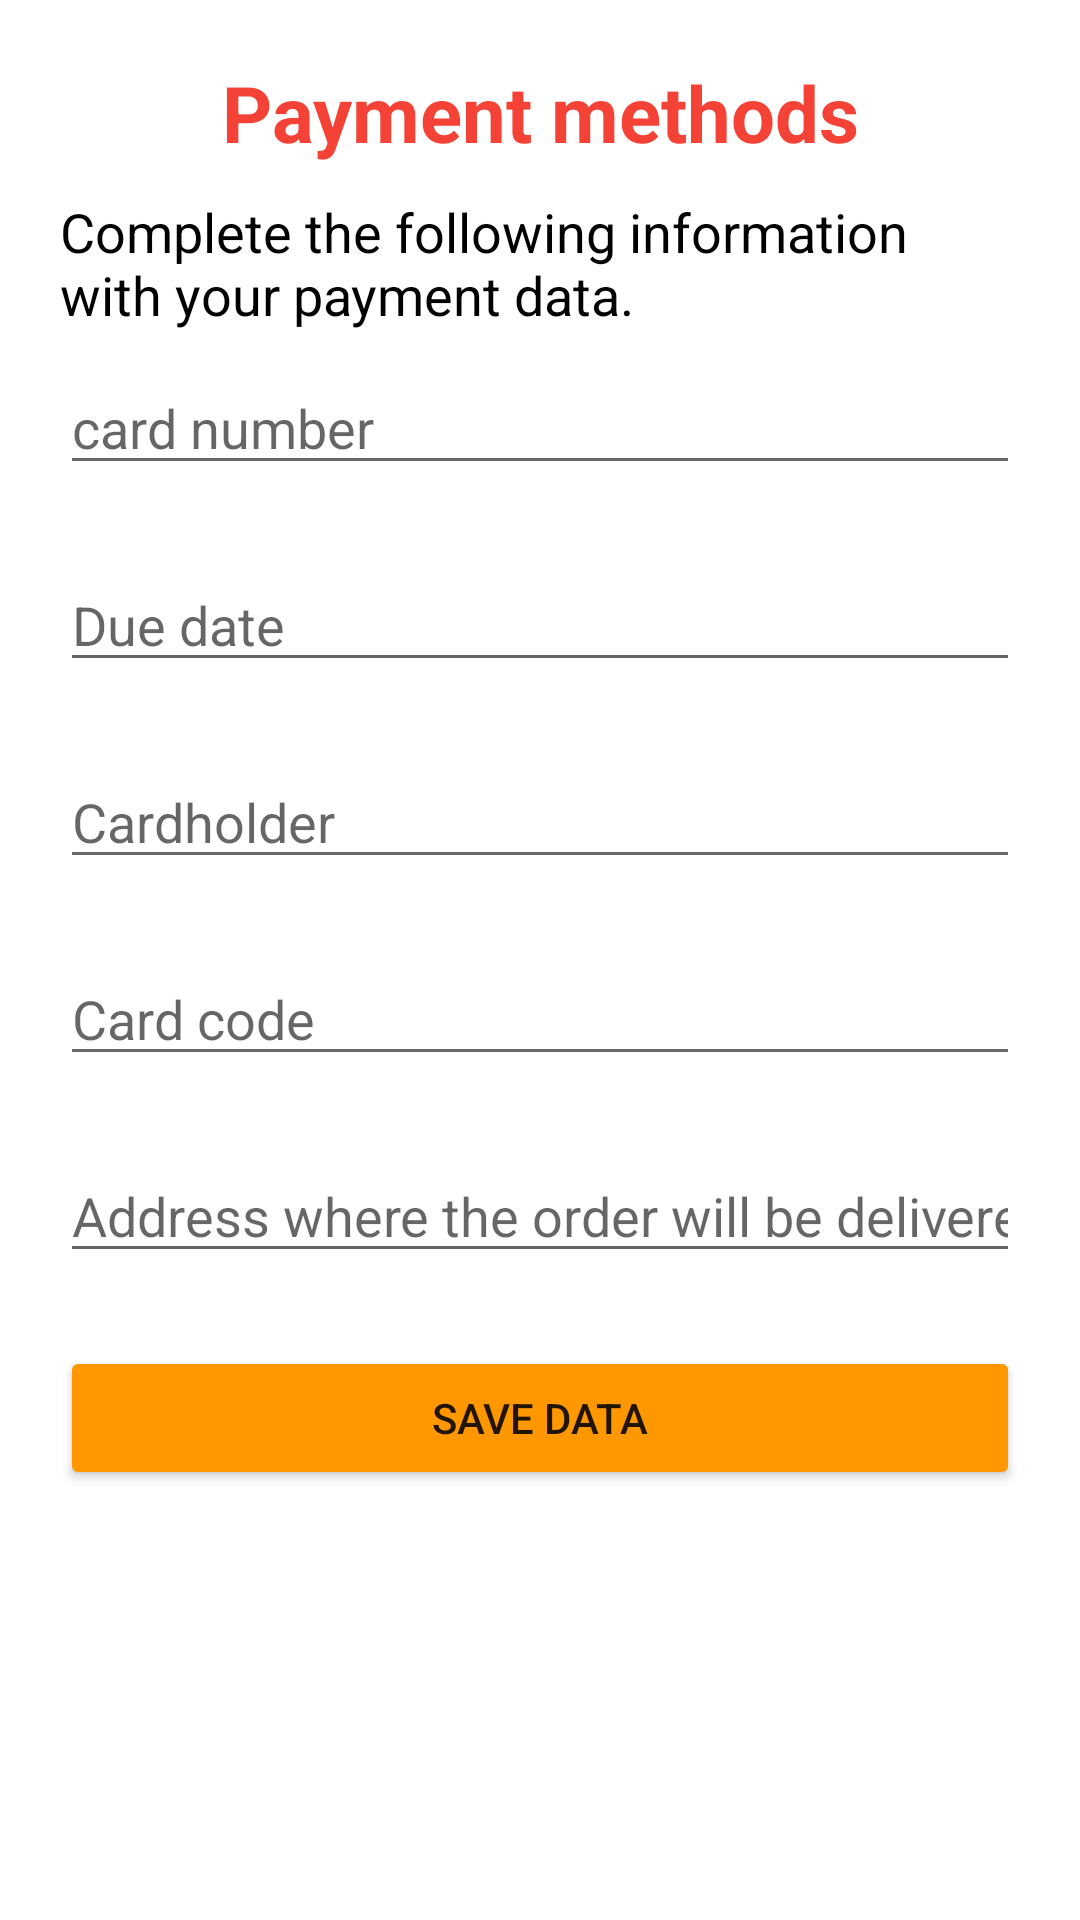

Android layout source for this screen:
<!-- AndroidManifest.xml: application theme Theme.AppMcDouglas -->
<!-- res/layout/fragment_payment.xml -->
<?xml version="1.0" encoding="utf-8"?>
<ScrollView xmlns:android="http://schemas.android.com/apk/res/android"
    xmlns:tools="http://schemas.android.com/tools"
    android:layout_width="match_parent"
    android:layout_height="match_parent"
    android:background="@color/white"
    android:padding="20dp"
    tools:context=".ui.payment.PaymentFragment">

    <LinearLayout
        android:layout_width="match_parent"
        android:layout_height="match_parent"
        android:orientation="vertical">

    <TextView
        android:id="@+id/txtTitle"
        android:gravity="center"
        android:text="@string/payment_detail_title2"
        android:textSize="26dp"
        android:textColor="@color/red"
        android:textStyle="bold"
        android:layout_width="match_parent"
        android:layout_height="wrap_content" />

    <TextView
        android:id="@+id/txtInfo"
        android:layout_marginTop="10dp"
        android:layout_below="@+id/txtTitle"
        android:text="@string/payment_detail_info2"
        android:textSize="18dp"
        android:textColor="@color/black"
        android:layout_width="match_parent"
        android:layout_height="wrap_content" />

    <EditText
        android:layout_marginTop="10dp"
        android:id="@+id/edtNumCard"
        android:layout_below="@+id/txtInfo"
        android:layout_width="match_parent"
        android:layout_height="wrap_content"
        android:ems="10"
        android:hint="@string/payment_num_card"
        android:inputType="number"
        android:text=""
        android:textSize="18dp"
        android:textColor="@color/black" />

    <TextView
        android:id="@+id/txtDangerNumCard"
        android:layout_below="@+id/edtNumCard"
        android:text=""
        android:textSize="18dp"
        android:textColor="@color/red"
        android:layout_width="match_parent"
        android:layout_height="wrap_content" />

    <EditText
        android:id="@+id/edtDateCard"
        android:layout_below="@+id/txtDangerNumCard"
        android:layout_width="match_parent"
        android:layout_height="wrap_content"
        android:ems="10"
        android:hint="@string/payment_date_card"
        android:inputType="date"
        android:text=""
        android:textSize="18dp"
        android:textColor="@color/black" />

    <TextView
        android:id="@+id/txtDangerDateCard"
        android:layout_below="@+id/edtDateCard"
        android:text=""
        android:textSize="18dp"
        android:textColor="@color/red"
        android:layout_width="match_parent"
        android:layout_height="wrap_content" />

    <EditText
        android:id="@+id/edtNameCard"
        android:layout_below="@+id/txtDangerDateCard"
        android:layout_width="match_parent"
        android:layout_height="wrap_content"
        android:ems="10"
        android:textSize="18dp"
        android:hint="@string/payment_name_card"
        android:inputType="text"
        android:text=""
        android:textColor="@color/black" />

    <TextView
        android:id="@+id/txtDangerNameCard"
        android:layout_below="@+id/edtNameCard"
        android:text=""
        android:textSize="18dp"
        android:textColor="@color/red"
        android:layout_width="match_parent"
        android:layout_height="wrap_content" />

    <EditText
        android:id="@+id/edtCodeCard"
        android:layout_below="@+id/txtDangerNameCard"
        android:layout_width="match_parent"
        android:layout_height="wrap_content"
        android:ems="10"
        android:textSize="18dp"
        android:hint="@string/payment_code_card"
        android:inputType="textPassword"
        android:text=""
        android:textColor="@color/black" />

    <TextView
        android:id="@+id/txtDangerCodeCard"
        android:layout_below="@+id/edtCodeCard"
        android:text=""
        android:textSize="18dp"
        android:textColor="@color/red"
        android:layout_width="match_parent"
        android:layout_height="wrap_content" />

    <EditText
        android:id="@+id/edtAddress"
        android:layout_below="@+id/txtDangerCodeCard"
        android:layout_width="match_parent"
        android:layout_height="wrap_content"
        android:ems="10"
        android:textSize="18dp"
        android:hint="@string/payment_address_card"
        android:inputType="text"
        android:text=""
        android:textColor="@color/black" />

    <TextView
        android:id="@+id/txtDangerAddress"
        android:layout_below="@+id/edtAddress"
        android:text=""
        android:textSize="18dp"
        android:textColor="@color/red"
        android:layout_width="match_parent"
        android:layout_height="wrap_content" />

    <Button
        android:id="@+id/btnSuccessShopping"
        android:layout_below="@+id/txtDangerAddress"
        android:layout_width="match_parent"
        android:layout_height="wrap_content"
        android:backgroundTint="@color/orange"
        android:text="@string/payment_button" />

    </LinearLayout>
</ScrollView>
<!-- resources referenced by this layout -->
<resources>
  <color name="black">#FF000000</color>
  <color name="orange">#FF9800</color>
  <color name="red">#F44336</color>
  <color name="white">#FFFFFFFF</color>
  <string name="payment_address_card">Address where the order will be delivered</string>
  <string name="payment_button">Save data</string>
  <string name="payment_code_card">Card code</string>
  <string name="payment_date_card">Due date</string>
  <string name="payment_detail_info2">Complete the following information with your payment data.</string>
  <string name="payment_detail_title2">Payment methods</string>
  <string name="payment_name_card">Cardholder</string>
  <string name="payment_num_card">card number</string>
  <style name="Theme.AppMcDouglas" parent="Theme.MaterialComponents.DayNight.NoActionBar">
          
          <item name="colorPrimary">@color/red</item>
          <item name="colorPrimaryVariant">@color/red</item>
          <item name="colorOnPrimary">@color/white</item>
          
          <item name="colorSecondary">@color/red</item>
          <item name="colorSecondaryVariant">@color/red</item>
          <item name="colorOnSecondary">@color/white</item>
          
          <item name="android:statusBarColor" tools:targetApi="l">?attr/colorPrimaryVariant</item>
          
      </style>
</resources>
